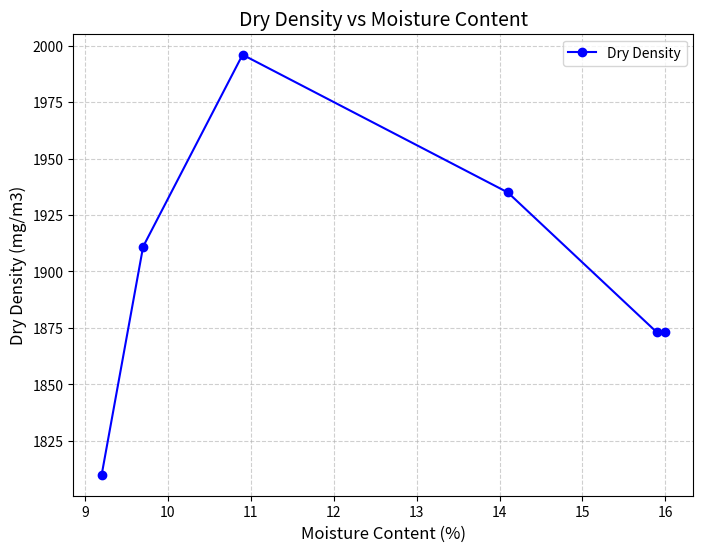

Write Python code to recreate this figure.
import matplotlib.pyplot as plt
import numpy as np

# Data from the table
moisture_content= [9.2, 9.7, 10.9, 14.1, 15.9, 16.0] # X axis
dry_density=[1810, 1911, 1996 ,1935 ,1873 , 1873] # Y axis

#Plotting the graph
plt.figure(figsize=(8,6))
plt.plot(moisture_content, dry_density,
marker="o", linestyle="-", color="b", label="Dry Density")

# Adding labels, title and grid
plt.title("Dry Density vs Moisture Content", fontsize=14)
plt.xlabel("Moisture Content (%)", fontsize=12)
plt.ylabel("Dry Density (mg/m3)", fontsize=12)
plt.grid(True, linestyle="--", alpha=0.6)
plt.legend()

# Display the graph
plt.show()